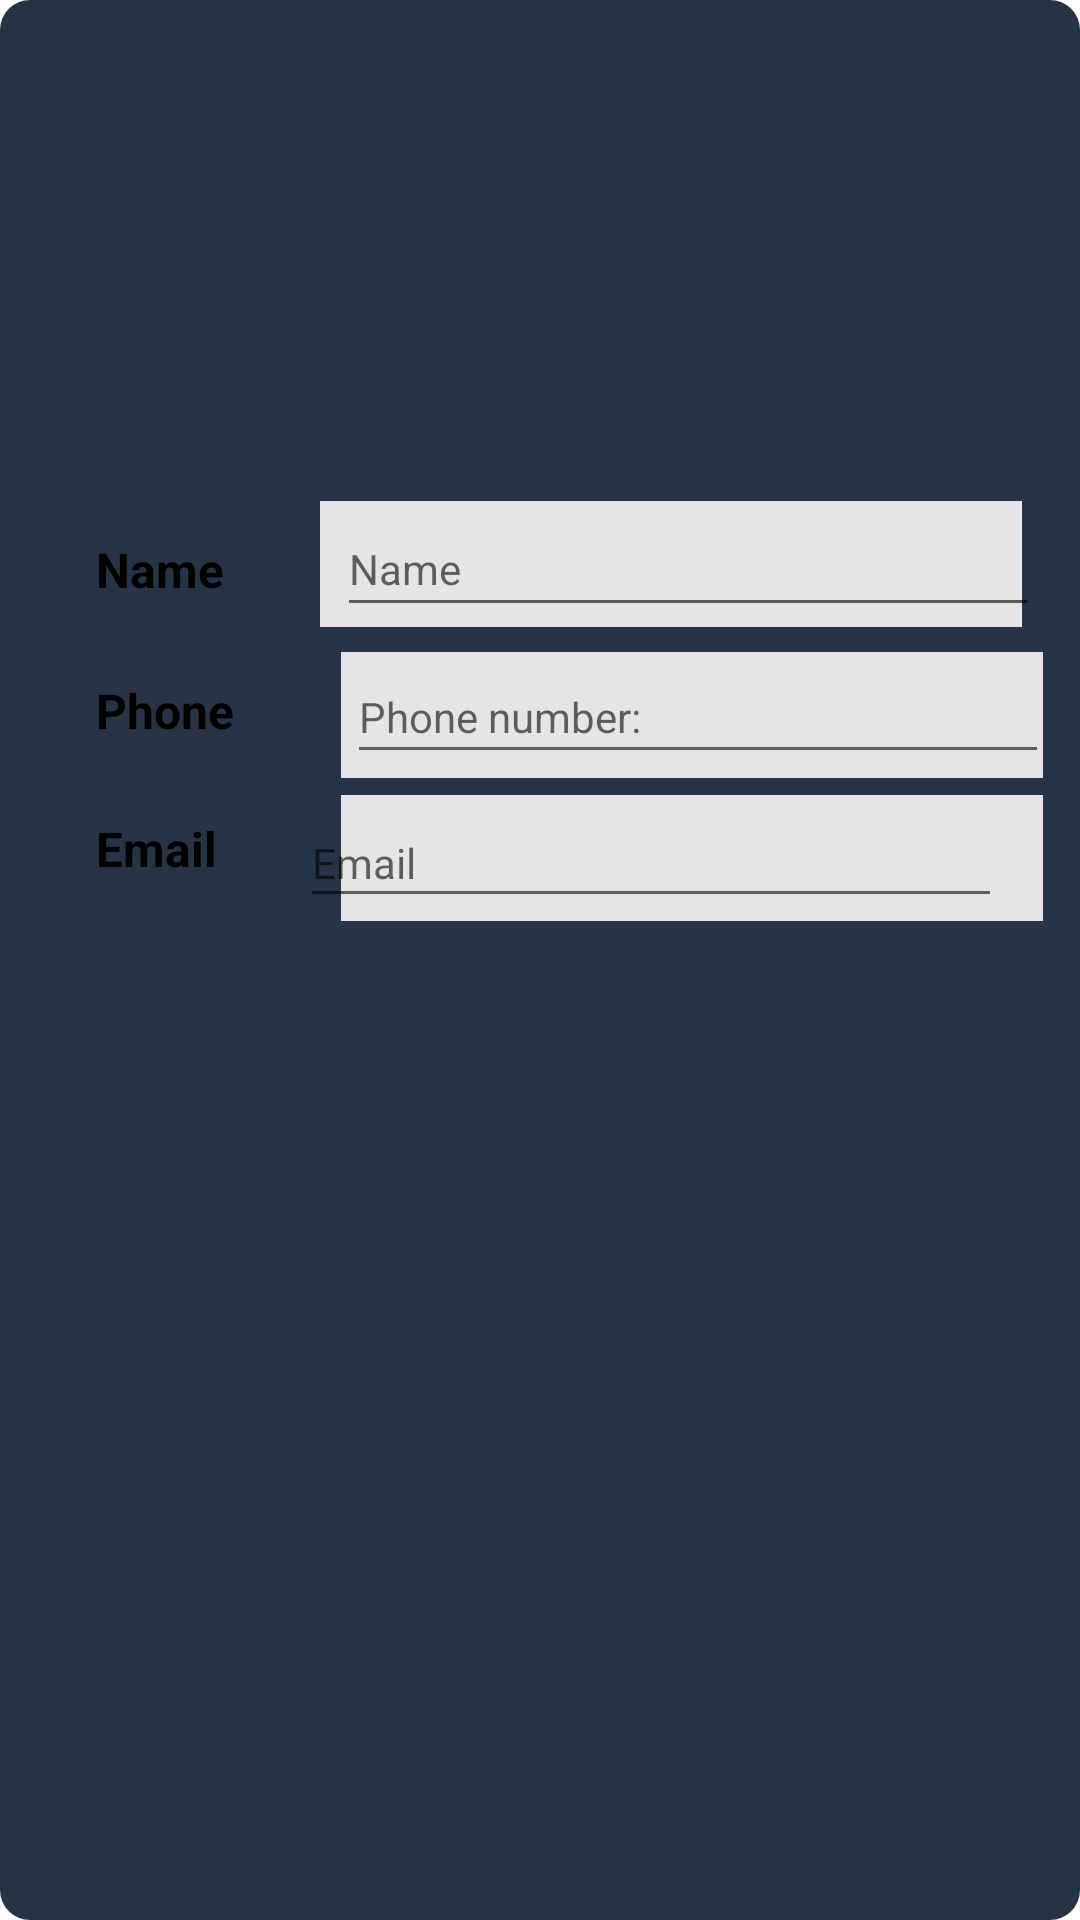

Produce the Android XML layout that renders to this screen, including the resource entries it uses.
<!-- AndroidManifest.xml: application theme Theme.PeTITA -->
<!-- res/layout/fragment_profile.xml -->
<?xml version="1.0" encoding="utf-8"?>
<FrameLayout xmlns:android="http://schemas.android.com/apk/res/android"
    xmlns:app="http://schemas.android.com/apk/res-auto"
    xmlns:tools="http://schemas.android.com/tools"
    android:layout_width="match_parent"
    android:layout_height="match_parent"
    tools:context=".ProfileFragment">


    <ScrollView
        android:layout_width="match_parent"
        android:layout_height="match_parent"
        android:background="@drawable/fondo"
        app:layout_constraintEnd_toEndOf="parent"
        app:layout_constraintStart_toStartOf="parent"
        app:layout_constraintTop_toTopOf="parent"
        tools:ignore="SpeakableTextPresentCheck">

        <androidx.constraintlayout.widget.ConstraintLayout
            android:layout_width="match_parent"
            android:layout_height="wrap_content"
            android:orientation="vertical">

            <ImageView
                android:id="@+id/imageView"
                android:layout_width="148dp"
                android:layout_height="123dp"
                android:layout_marginTop="32dp"
                app:layout_constraintEnd_toEndOf="parent"
                app:layout_constraintHorizontal_bias="0.498"
                app:layout_constraintStart_toStartOf="parent"
                app:layout_constraintTop_toTopOf="parent"
                app:srcCompat="@drawable/users" />

            <View
                android:id="@+id/view3"
                android:layout_width="234dp"
                android:layout_height="42dp"
                android:layout_marginTop="12dp"
                android:background="#E5E5E5"
                app:layout_constraintEnd_toEndOf="parent"
                app:layout_constraintHorizontal_bias="0.459"
                app:layout_constraintStart_toEndOf="@+id/txt_name_profile"
                app:layout_constraintTop_toBottomOf="@+id/imageView" />

            <View
                android:id="@+id/view18"
                android:layout_width="234dp"
                android:layout_height="42dp"
                android:layout_marginTop="8dp"
                android:background="#E5E5E5"
                app:layout_constraintBottom_toBottomOf="@+id/editTextNumber"
                app:layout_constraintEnd_toEndOf="parent"
                app:layout_constraintHorizontal_bias="0.314"
                app:layout_constraintStart_toEndOf="@+id/txt_phone_profile"
                app:layout_constraintTop_toTopOf="@+id/editTextNumber"
                app:layout_constraintVertical_bias="0.888" />

            <View
                android:id="@+id/view19"
                android:layout_width="234dp"
                android:layout_height="42dp"
                android:background="#E5E5E5"
                app:layout_constraintBottom_toBottomOf="@+id/editTextTextEmailAddress"
                app:layout_constraintEnd_toEndOf="parent"
                app:layout_constraintHorizontal_bias="0.314"
                app:layout_constraintStart_toEndOf="@+id/txt_email_profile"
                app:layout_constraintTop_toTopOf="@+id/editTextTextEmailAddress" />

            <TextView
                android:id="@+id/txt_name_profile"
                android:layout_width="58dp"
                android:layout_height="23dp"
                android:layout_marginStart="32dp"
                android:layout_marginTop="24dp"
                android:layout_marginEnd="32dp"
                android:text="@string/Name"
                android:textAlignment="textStart"
                android:textColor="#000000"
                android:textSize="16sp"
                android:textStyle="bold"
                app:layout_constraintEnd_toEndOf="parent"
                app:layout_constraintHorizontal_bias="0.0"
                app:layout_constraintStart_toStartOf="parent"
                app:layout_constraintTop_toBottomOf="@+id/imageView" />

            <TextView
                android:id="@+id/txt_phone_profile"
                android:layout_width="76dp"
                android:layout_height="22dp"
                android:layout_marginStart="32dp"
                android:layout_marginTop="24dp"
                android:layout_marginEnd="32dp"
                android:text="@string/phoneNumber"
                android:textAlignment="textStart"
                android:textColor="#000000"
                android:textSize="16sp"
                android:textStyle="bold"
                android:typeface="normal"
                app:layout_constraintEnd_toEndOf="parent"
                app:layout_constraintHorizontal_bias="0.0"
                app:layout_constraintStart_toStartOf="parent"
                app:layout_constraintTop_toBottomOf="@+id/txt_name_profile" />

            <TextView
                android:id="@+id/txt_email_profile"
                android:layout_width="76dp"
                android:layout_height="22dp"
                android:layout_marginStart="32dp"
                android:layout_marginTop="24dp"
                android:layout_marginEnd="32dp"
                android:text="@string/Email"
                android:textAlignment="textStart"
                android:textColor="#000000"
                android:textSize="16sp"
                android:textStyle="bold"
                android:typeface="normal"
                app:layout_constraintEnd_toEndOf="parent"
                app:layout_constraintHorizontal_bias="0.0"
                app:layout_constraintStart_toStartOf="parent"
                app:layout_constraintTop_toBottomOf="@+id/txt_phone_profile" />

            <EditText
                android:id="@+id/editTextTextPersonName"
                android:layout_width="234dp"
                android:layout_height="42dp"
                android:layout_marginStart="32dp"
                android:layout_marginTop="12dp"
                android:layout_marginEnd="32dp"
                android:ems="10"
                android:hint="@string/Name"
                android:inputType="textPersonName"
                android:textSize="14sp"
                app:layout_constraintEnd_toEndOf="parent"
                app:layout_constraintHorizontal_bias="0.347"
                app:layout_constraintStart_toEndOf="@+id/txt_name_profile"
                app:layout_constraintTop_toBottomOf="@+id/imageView"
                tools:ignore="TouchTargetSizeCheck" />

            <EditText
                android:id="@+id/editTextNumber"
                android:layout_width="234dp"
                android:layout_height="41dp"
                android:layout_marginStart="16dp"
                android:layout_marginTop="8dp"
                android:layout_marginEnd="32dp"
                android:ems="10"
                android:hint="@string/phoneNumber"
                android:inputType="number"
                android:minHeight="48dp"
                android:textSize="14sp"
                app:layout_constraintEnd_toEndOf="parent"
                app:layout_constraintHorizontal_bias="0.285"
                app:layout_constraintStart_toEndOf="@+id/txt_phone_profile"
                app:layout_constraintTop_toBottomOf="@+id/view3"
                tools:ignore="TouchTargetSizeCheck" />

            <EditText
                android:id="@+id/editTextTextEmailAddress"
                android:layout_width="234dp"
                android:layout_height="40dp"
                android:layout_marginTop="8dp"
                android:layout_marginEnd="32dp"
                android:ems="10"
                android:hint="@string/Email"
                android:inputType="textEmailAddress"
                android:textSize="14sp"
                app:layout_constraintEnd_toEndOf="parent"
                app:layout_constraintHorizontal_bias="0.594"
                app:layout_constraintStart_toEndOf="@+id/txt_email_profile"
                app:layout_constraintTop_toBottomOf="@+id/editTextNumber"
                tools:ignore="TouchTargetSizeCheck" />

        </androidx.constraintlayout.widget.ConstraintLayout>
    </ScrollView>
</FrameLayout>
<!-- resources referenced by this layout -->
<resources>
  <!-- drawable fondo (drawable) -->
  <?xml version="1.0" encoding="utf-8"?>
  <shape xmlns:android="http://schemas.android.com/apk/res/android">
      <solid android:color="#263445"></solid>
      <corners android:radius="10dp"></corners>
  </shape>
  <string name="Email">Email</string>
  <string name="Name">Name</string>
  <string name="phoneNumber">Phone number:</string>
  <style name="Theme.PeTITA" parent="Theme.MaterialComponents.DayNight.DarkActionBar">
          
          <item name="colorPrimary">@color/purple_500</item>
          <item name="colorPrimaryVariant">@color/purple_700</item>
          <item name="colorOnPrimary">@color/white</item>
          
          <item name="colorSecondary">@color/teal_200</item>
          <item name="colorSecondaryVariant">@color/teal_700</item>
          <item name="colorOnSecondary">@color/black</item>
          
          <item name="android:statusBarColor" tools:targetApi="l">?attr/colorPrimaryVariant</item>
          
      </style>
  <color name="purple_500">#FF6200EE</color>
  <color name="purple_700">#FF3700B3</color>
  <color name="white">#FFFFFFFF</color>
  <color name="teal_200">#FF03DAC5</color>
  <color name="teal_700">#FF018786</color>
  <color name="black">#FF000000</color>
</resources>
